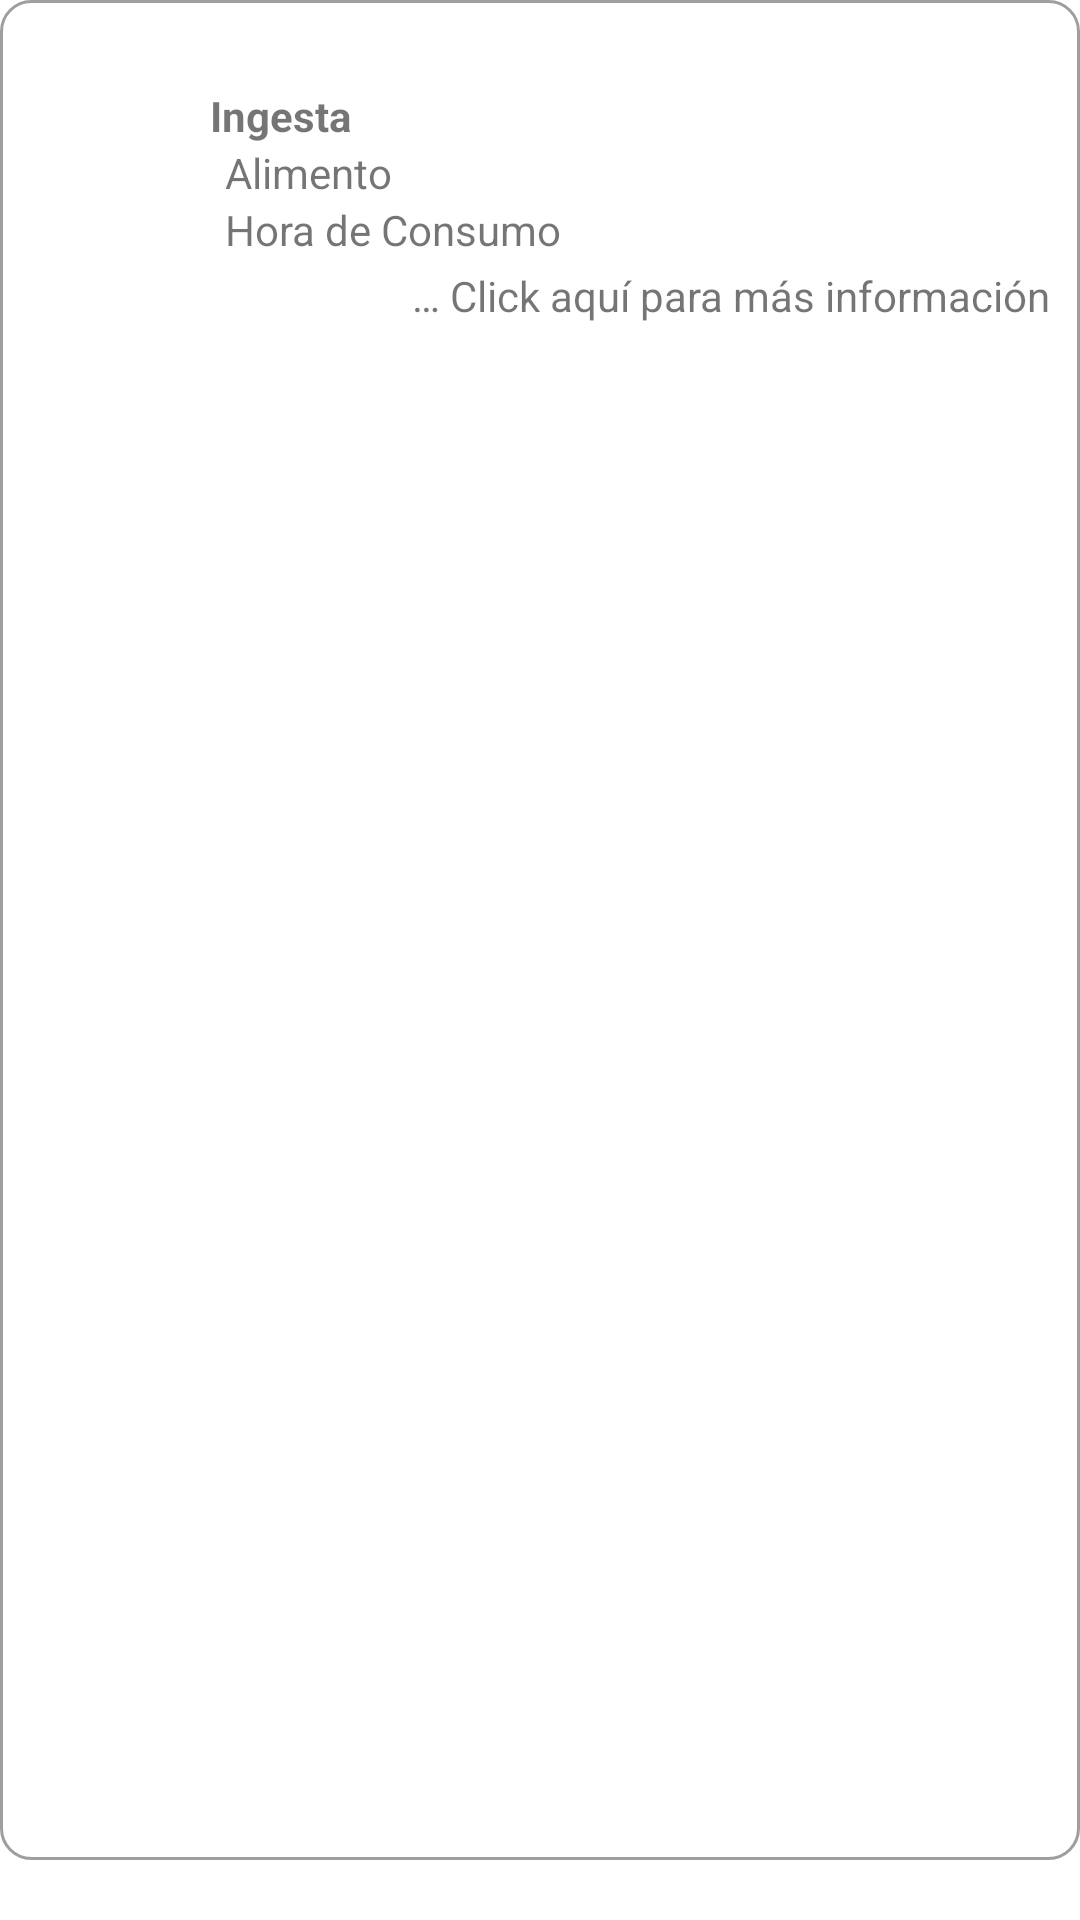

This screen was rendered from an Android layout file. Write that file and the resources it references.
<!-- AndroidManifest.xml: application theme Theme.DiabetrometroV01 -->
<!-- res/layout/alimenticia_row.xml -->
<?xml version="1.0" encoding="utf-8"?>

<LinearLayout xmlns:android="http://schemas.android.com/apk/res/android"
    xmlns:app="http://schemas.android.com/apk/res-auto"
    xmlns:tools="http://schemas.android.com/tools"
    android:layout_width="match_parent"
    android:layout_height="wrap_content"
    android:orientation="vertical"
    android:paddingBottom="20dp">

    <LinearLayout
        android:layout_width="match_parent"
        android:layout_height="match_parent"
        android:background="@drawable/customborder"
        android:orientation="vertical">
        <LinearLayout
            android:layout_width="match_parent"
            android:layout_height="wrap_content"
            android:orientation="horizontal">

            <Space
                android:layout_width="500dp"
                android:layout_height="wrap_content"
                android:layout_weight="1" />

            <TextView
                android:id="@+id/RowtxtvDateGenerateAl"
                android:layout_width="match_parent"
                android:layout_height="wrap_content"
                android:textAlignment="textEnd" />
        </LinearLayout>

        <LinearLayout
            android:layout_width="match_parent"
            android:layout_height="wrap_content"
            android:orientation="horizontal">

            <ImageView
                android:id="@+id/imageView7"
                android:layout_width="60dp"
                android:layout_height="60dp"
                app:srcCompat="@drawable/icono_porcion"
                tools:ignore="ContentDescription" />

            <LinearLayout
                android:layout_width="match_parent"
                android:layout_height="wrap_content"
                android:orientation="vertical">

                <LinearLayout
                    android:layout_width="match_parent"
                    android:layout_height="match_parent"
                    android:orientation="horizontal">

                    <TextView
                        android:id="@+id/RowtxtvAlimentoNombre"
                        android:layout_width="match_parent"
                        android:layout_height="wrap_content"
                        android:text="Ingesta"
                        android:textStyle="bold" />

                </LinearLayout>

                <LinearLayout
                    android:layout_width="match_parent"
                    android:layout_height="match_parent"
                    android:orientation="horizontal">

                    <TextView
                        android:layout_width="wrap_content"
                        android:layout_height="wrap_content"
                        android:paddingLeft="5dp"
                        android:text="@string/alimento" />

                    <Space
                        android:layout_width="0dp"
                        android:layout_height="wrap_content"
                        android:layout_weight="1" />

                    <TextView
                        android:id="@+id/RowtxtvAlimento"
                        android:layout_width="wrap_content"
                        android:layout_height="wrap_content"
                        android:text=""
                        android:textAlignment="textEnd" />
                </LinearLayout>

                <LinearLayout
                    android:layout_width="match_parent"
                    android:layout_height="match_parent"
                    android:orientation="horizontal">

                    <TextView
                        android:layout_width="wrap_content"
                        android:layout_height="wrap_content"
                        android:paddingLeft="5dp"
                        android:text="@string/hora_consumo" />

                    <Space
                        android:layout_width="0dp"
                        android:layout_height="wrap_content"
                        android:layout_weight="1" />

                    <TextView
                        android:id="@+id/RowtxtvPorcion"
                        android:layout_width="wrap_content"
                        android:layout_height="wrap_content"
                        android:text=""
                        android:textAlignment="textEnd" />
                </LinearLayout>

                <LinearLayout
                    android:layout_width="match_parent"
                    android:layout_height="match_parent"
                    android:orientation="horizontal">

                    <com.google.android.material.card.MaterialCardView
                        android:layout_width="match_parent"
                        android:layout_height="wrap_content" />
                </LinearLayout>
            </LinearLayout>

        </LinearLayout>

        <LinearLayout
            android:layout_width="match_parent"
            android:layout_height="match_parent"
            android:orientation="horizontal">

            <Space
                android:layout_width="0dp"
                android:layout_height="wrap_content"
                android:layout_weight="1" />

            <TextView
                android:layout_width="wrap_content"
                android:layout_height="wrap_content"
                android:text="@string/mas_informacion"
                android:textAlignment="textEnd" />
        </LinearLayout>

    </LinearLayout>
</LinearLayout>
<!-- resources referenced by this layout -->
<resources>
  <!-- drawable customborder (drawable) -->
  <?xml version="1.0" encoding="utf-8"?>
  
  <shape xmlns:android="http://schemas.android.com/apk/res/android" android:shape="rectangle">
      <corners android:radius="10dp"/>
      <padding android:left="10dp" android:right="10dp" android:top="10dp" android:bottom="10dp"/>
      <stroke android:width="1dp" android:color="@color/material_on_background_disabled"/>
  </shape>
  <string name="alimento">Alimento</string>
  <string name="hora_consumo">Hora de Consumo</string>
  <string name="mas_informacion">… Click aquí para más información</string>
  <style name="Theme.DiabetrometroV01" parent="Theme.MaterialComponents.Light.NoActionBar">
          
          <item name="colorPrimary">#00B0FF</item>
          <item name="colorPrimaryVariant">#0088FF</item>
          <item name="colorOnPrimary">#FFFFFF</item>
          
          <item name="colorSecondary">#00AF9E</item>
          <item name="colorSecondaryVariant">#006564</item>
          <item name="colorOnSecondary">@color/black</item>
          
          <item name="android:statusBarColor" tools:targetApi="l">?attr/colorOnPrimary</item>
          <item name="android:windowLightStatusBar" tools:targetApi="m">true</item>
          
  
      </style>
  <color name="black">#FF000000</color>
</resources>
